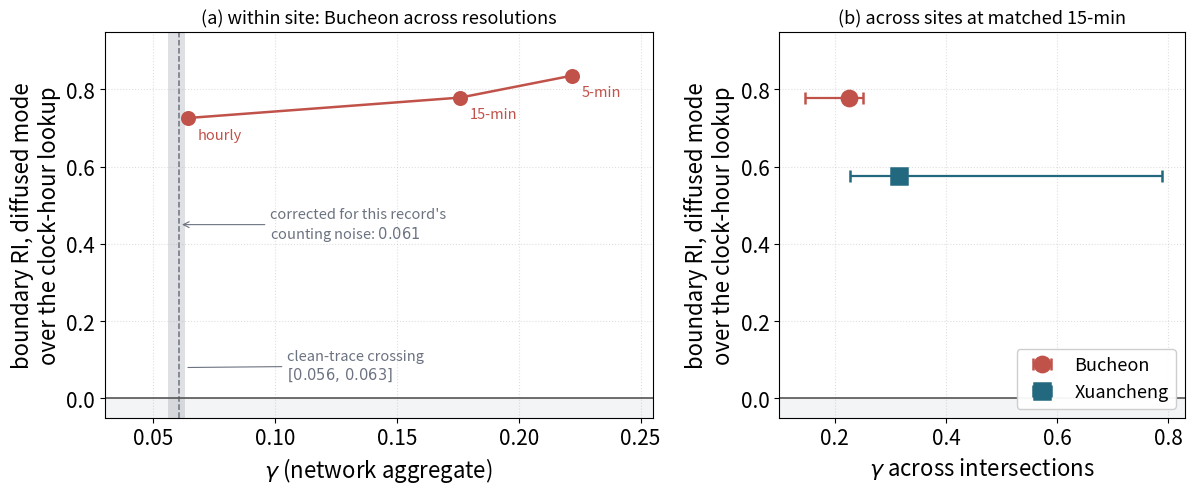

Write the Python code that produced this figure.
"""Figure 3: boundary recovery against the residual same-clock-hour demand variability.

Panel (a) plots the site-1 boundary RI of the diffused mode over the clock-hour lookup at three
resolutions, under leave-one-date-out folds (data/e13_boundary_lodo_modes.json,
data/e14_boundary_lodo_5min.json). Panel (b) places the two sites at the matched 15-min resolution
on the per-intersection axis: the median and range of demandCV_res across intersections
(data/m19_screen_input_transfer.json, data/m19_xc_transfer.json) against the boundary RI of each
site (site 1 from data/e13_boundary_lodo_modes.json; site 2 from the h=1 stratum of
data/m38_realsite_hopstrat.json).

    python3 -m src.fig_reconcile          # writes results/fig_reconcile.png and .pdf
"""
from __future__ import annotations

import matplotlib
matplotlib.use("Agg")
import matplotlib.pyplot as plt
import numpy as np
import os

os.makedirs("results", exist_ok=True)

plt.rcParams.update({"font.size": 15, "axes.labelsize": 16, "axes.titlesize": 15,
                     "xtick.labelsize": 15, "ytick.labelsize": 15, "legend.fontsize": 13})

# boundary RI over a same-clock-hour (ToD) lookup, by temporal resolution.
# (demandCV_res, RI_ToD, resolution-label)
BUCHEON = [(0.064, 0.726, "hourly"), (0.176, 0.779, "15-min"), (0.222, 0.836, "5-min")]  # leave-one-date-out folds
BUC, XC = "#c0524a", "#22687e"


def _plot(ax, pts, color, label, marker, filled=True, lab_dy=-15, lab_va="top", lab_dx=7):
    # convention shared with Figure 3: filled = directionally validated, open = marginal/exploratory.
    # resolution labels sit off the connecting line (Bucheon below, Xuancheng above).
    x = [p[0] for p in pts]; y = [p[1] for p in pts]
    face = color if filled else "white"
    ax.plot(x, y, "-", color=color, lw=2.2, marker=marker, ms=10, zorder=4, label=label,
            markerfacecolor=face, markeredgecolor=color, markeredgewidth=1.6)
    for cvv, riv, res in pts:
        ax.annotate(res, (cvv, riv), textcoords="offset points", xytext=(lab_dx, lab_dy),
                    fontsize=10.5, color=color, va=lab_va, ha="left")


def main(out="results/fig_reconcile.png"):
    fig, (axA, axB) = plt.subplots(1, 2, figsize=(12.2, 5.2), gridspec_kw={"width_ratios": [1.35, 1.0]})

    # ---- panel (a): within-site resolution sweep at Bucheon, network-aggregate axis ----
    axA.axhspan(-0.45, 0.0, facecolor="#8a94a3", alpha=0.10, zorder=0)
    axA.axhline(0.0, color="#555", lw=1.2)
    axA.axvspan(0.056, 0.063, facecolor="#6b7280", alpha=0.22, zorder=0)
    axA.annotate("clean-trace crossing\n$[0.056,\\,0.063]$", (0.063, 0.08), (0.105, 0.04),
                 color="#6b7280", fontsize=10.5, ha="left", va="bottom",
                 arrowprops=dict(arrowstyle="-", lw=0.8, color="#6b7280"))
    axA.axvline(0.0606, color="#6b7280", ls="--", lw=1.1, zorder=1)
    axA.annotate("corrected for this record's\ncounting noise: $0.061$", (0.0606, 0.45), (0.098, 0.45),
                 color="#6b7280", fontsize=10.5, ha="left", va="center",
                 arrowprops=dict(arrowstyle="->", lw=0.8, color="#6b7280"))
    x = [p[0] for p in BUCHEON]; y = [p[1] for p in BUCHEON]
    axA.plot(x, y, "-o", color=BUC, mfc=BUC, mec=BUC, mew=1.8, lw=1.8, ms=9)
    for xi, yi, lab in BUCHEON:
        axA.annotate(lab, (xi, yi), textcoords="offset points", xytext=(7, -15),
                     fontsize=10.5, color=BUC)
    axA.set_xlabel("$\\gamma$ (network aggregate)")
    axA.set_ylabel("boundary RI, diffused mode\nover the clock-hour lookup")
    axA.set_title("(a) within site: Bucheon across resolutions", fontsize=13)
    axA.grid(ls=":", alpha=0.4); axA.set_xlim(0.03, 0.255); axA.set_ylim(-0.05, 0.95)

    # ---- panel (b): cross-site at matched 15-min, per-intersection axis ----
    axB.axhline(0.0, color="#555", lw=1.2)
    axB.axhspan(-0.45, 0.0, facecolor="#8a94a3", alpha=0.10, zorder=0)
    # (median, lo, hi, RI, label, colour, marker, filled)
    CROSS = [(0.226, 0.147, 0.251, 0.779, "Bucheon", BUC, "o", True),
             (0.316, 0.228, 0.789, 0.575, "Xuancheng", XC, "s", True)]
    for med, lo, hi, ri, lab, col, mk, filled in CROSS:
        axB.errorbar([med], [ri], xerr=[[med - lo], [hi - med]], fmt=mk, color=col,
                     mfc=col if filled else "white", mec=col, mew=1.8, ms=11,
                     elinewidth=1.6, capsize=4, label=lab)
    axB.set_ylabel("boundary RI, diffused mode\nover the clock-hour lookup")
    axB.set_xlabel("$\\gamma$ across intersections")
    axB.set_title("(b) across sites at matched 15-min", fontsize=13)
    axB.grid(ls=":", alpha=0.4); axB.set_xlim(0.10, 0.83); axB.set_ylim(-0.05, 0.95)
    axB.legend(loc="lower right", framealpha=0.95)

    fig.tight_layout(); fig.savefig(out, dpi=300, bbox_inches="tight"); fig.savefig(out[:-4] + ".pdf", bbox_inches="tight")
    print("saved", out, "(+pdf)")


if __name__ == "__main__":
    main()
